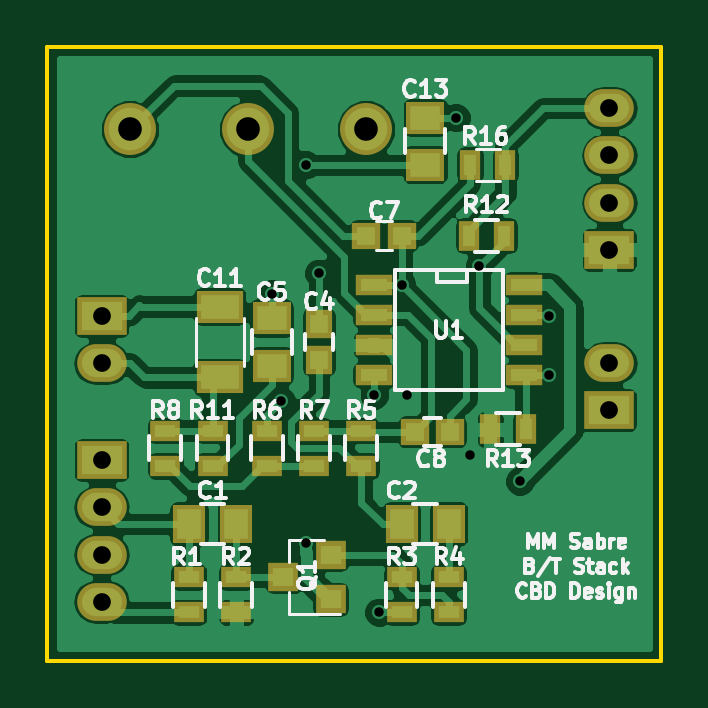
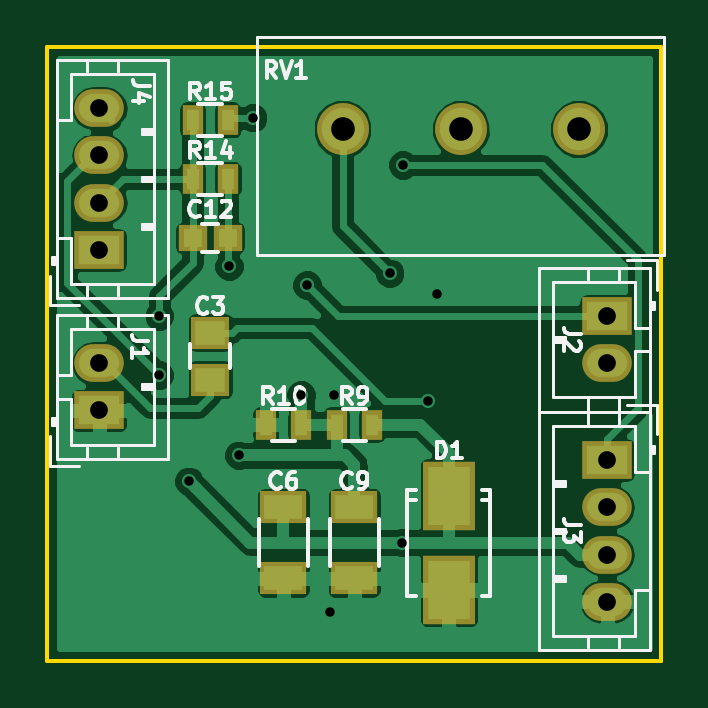
Circuit board: 10 layer files. Board 26.0 x 26.0 mm.
- bottom_copper: BT-B.Cu.gbl (43324 bytes)
- bottom_mask: BT-B.Mask.gbs (1417 bytes)
- paste: BT-B.Paste.gbp (912 bytes)
- bottom_silk: BT-B.SilkS.gbo (17417 bytes)
- outline: BT-Edge.Cuts.gko (515 bytes)
- top_copper: BT-F.Cu.gtl (65560 bytes)
- top_mask: BT-F.Mask.gts (2413 bytes)
- paste: BT-F.Paste.gtp (1908 bytes)
- top_silk: BT-F.SilkS.gto (26759 bytes)
- drill: BT.drl (669 bytes)

=== bottom_copper: BT-B.Cu.gbl (43324 bytes, source omitted) ===
=== bottom_mask: BT-B.Mask.gbs ===
G04 #@! TF.FileFunction,Soldermask,Bot*
%FSLAX46Y46*%
G04 Gerber Fmt 4.6, Leading zero omitted, Abs format (unit mm)*
G04 Created by KiCad (PCBNEW 4.0.4-1.fc24-product) date Mon Jun  4 16:00:14 2018*
%MOMM*%
%LPD*%
G01*
G04 APERTURE LIST*
%ADD10C,0.100000*%
%ADD11C,2.200000*%
%ADD12R,2.100000X1.600000*%
%ADD13O,2.100000X1.600000*%
%ADD14R,2.200860X2.899360*%
%ADD15R,1.650000X1.400000*%
%ADD16R,1.200000X1.150000*%
%ADD17R,0.900000X1.300000*%
%ADD18R,2.000000X1.400000*%
G04 APERTURE END LIST*
D10*
D11*
X158500000Y-89500000D03*
X153500000Y-89500000D03*
X148500000Y-89500000D03*
D12*
X168800000Y-101400000D03*
D13*
X168800000Y-99400000D03*
D12*
X168800000Y-94600000D03*
D13*
X168800000Y-92600000D03*
X168800000Y-90600000D03*
X168800000Y-88600000D03*
D14*
X154000000Y-105001020D03*
X154000000Y-108998980D03*
D12*
X147300000Y-103500000D03*
D13*
X147300000Y-105500000D03*
X147300000Y-107500000D03*
X147300000Y-109500000D03*
D15*
X164100000Y-98100000D03*
X164100000Y-100100000D03*
D16*
X164850000Y-94100000D03*
X163350000Y-94100000D03*
D17*
X157250000Y-102000000D03*
X158750000Y-102000000D03*
X160250000Y-102000000D03*
X161750000Y-102000000D03*
X164850000Y-91600000D03*
X163350000Y-91600000D03*
X163350000Y-89100000D03*
X164850000Y-89100000D03*
D18*
X161000000Y-105500000D03*
X161000000Y-108500000D03*
X158000000Y-105500000D03*
X158000000Y-108500000D03*
D12*
X147300000Y-97400000D03*
D13*
X147300000Y-99400000D03*
M02*

=== paste: BT-B.Paste.gbp ===
G04 #@! TF.FileFunction,Paste,Bot*
%FSLAX46Y46*%
G04 Gerber Fmt 4.6, Leading zero omitted, Abs format (unit mm)*
G04 Created by KiCad (PCBNEW 4.0.4-1.fc24-product) date Mon Jun  4 16:00:14 2018*
%MOMM*%
%LPD*%
G01*
G04 APERTURE LIST*
%ADD10C,0.100000*%
%ADD11R,1.800860X2.499360*%
%ADD12R,1.250000X1.000000*%
%ADD13R,0.800000X0.750000*%
%ADD14R,0.500000X0.900000*%
%ADD15R,1.600000X1.000000*%
G04 APERTURE END LIST*
D10*
D11*
X154000000Y-105001020D03*
X154000000Y-108998980D03*
D12*
X164100000Y-98100000D03*
X164100000Y-100100000D03*
D13*
X164850000Y-94100000D03*
X163350000Y-94100000D03*
D14*
X157250000Y-102000000D03*
X158750000Y-102000000D03*
X160250000Y-102000000D03*
X161750000Y-102000000D03*
X164850000Y-91600000D03*
X163350000Y-91600000D03*
X163350000Y-89100000D03*
X164850000Y-89100000D03*
D15*
X161000000Y-105500000D03*
X161000000Y-108500000D03*
X158000000Y-105500000D03*
X158000000Y-108500000D03*
M02*

=== bottom_silk: BT-B.SilkS.gbo (17417 bytes, source omitted) ===
=== outline: BT-Edge.Cuts.gko ===
G04 #@! TF.FileFunction,Profile,NP*
%FSLAX46Y46*%
G04 Gerber Fmt 4.6, Leading zero omitted, Abs format (unit mm)*
G04 Created by KiCad (PCBNEW 4.0.4-1.fc24-product) date Mon Jun  4 16:00:14 2018*
%MOMM*%
%LPD*%
G01*
G04 APERTURE LIST*
%ADD10C,0.100000*%
%ADD11C,0.150000*%
G04 APERTURE END LIST*
D10*
D11*
X145000000Y-112000000D02*
X145000000Y-86000000D01*
X171000000Y-112000000D02*
X145000000Y-112000000D01*
X171000000Y-86000000D02*
X171000000Y-112000000D01*
X145000000Y-86000000D02*
X171000000Y-86000000D01*
M02*

=== top_copper: BT-F.Cu.gtl (65560 bytes, source omitted) ===
=== top_mask: BT-F.Mask.gts ===
G04 #@! TF.FileFunction,Soldermask,Top*
%FSLAX46Y46*%
G04 Gerber Fmt 4.6, Leading zero omitted, Abs format (unit mm)*
G04 Created by KiCad (PCBNEW 4.0.4-1.fc24-product) date Mon Jun  4 16:00:14 2018*
%MOMM*%
%LPD*%
G01*
G04 APERTURE LIST*
%ADD10C,0.100000*%
%ADD11C,2.200000*%
%ADD12R,1.650000X1.400000*%
%ADD13R,1.300000X0.900000*%
%ADD14R,1.543000X0.908000*%
%ADD15R,1.300000X1.200000*%
%ADD16R,2.100000X1.600000*%
%ADD17O,2.100000X1.600000*%
%ADD18R,1.400000X1.650000*%
%ADD19R,1.200000X1.150000*%
%ADD20R,0.900000X1.300000*%
%ADD21R,2.000000X1.400000*%
%ADD22R,1.150000X1.200000*%
G04 APERTURE END LIST*
D10*
D11*
X158500000Y-89500000D03*
X153500000Y-89500000D03*
X148500000Y-89500000D03*
D12*
X154500000Y-99500000D03*
X154500000Y-97500000D03*
D13*
X152000000Y-102250000D03*
X152000000Y-103750000D03*
D12*
X161000000Y-89000000D03*
X161000000Y-91000000D03*
D14*
X165175000Y-96095000D03*
X165175000Y-97365000D03*
X165175000Y-98635000D03*
X165175000Y-99905000D03*
X158825000Y-99905000D03*
X158825000Y-98635000D03*
X158825000Y-97365000D03*
X158825000Y-96095000D03*
D15*
X157000000Y-109400000D03*
X157000000Y-107500000D03*
X155000000Y-108450000D03*
D16*
X168800000Y-101400000D03*
D17*
X168800000Y-99400000D03*
D16*
X168800000Y-94600000D03*
D17*
X168800000Y-92600000D03*
X168800000Y-90600000D03*
X168800000Y-88600000D03*
D16*
X147300000Y-103500000D03*
D17*
X147300000Y-105500000D03*
X147300000Y-107500000D03*
X147300000Y-109500000D03*
D18*
X153000000Y-106200000D03*
X151000000Y-106200000D03*
X162000000Y-106200000D03*
X160000000Y-106200000D03*
D19*
X160550000Y-102300000D03*
X162050000Y-102300000D03*
D13*
X151000000Y-108450000D03*
X151000000Y-109950000D03*
X153000000Y-108450000D03*
X153000000Y-109950000D03*
X160000000Y-108450000D03*
X160000000Y-109950000D03*
X162000000Y-108450000D03*
X162000000Y-109950000D03*
X158300000Y-102250000D03*
X158300000Y-103750000D03*
X154300000Y-103750000D03*
X154300000Y-102250000D03*
X156300000Y-103750000D03*
X156300000Y-102250000D03*
X150000000Y-102250000D03*
X150000000Y-103750000D03*
D20*
X164350000Y-94000000D03*
X162850000Y-94000000D03*
X163750000Y-102200000D03*
X165250000Y-102200000D03*
D21*
X152300000Y-100000000D03*
X152300000Y-97000000D03*
D16*
X147300000Y-97400000D03*
D17*
X147300000Y-99400000D03*
D19*
X160000000Y-94000000D03*
X158500000Y-94000000D03*
D20*
X164400000Y-91000000D03*
X162900000Y-91000000D03*
D22*
X156500000Y-99250000D03*
X156500000Y-97750000D03*
M02*

=== paste: BT-F.Paste.gtp ===
G04 #@! TF.FileFunction,Paste,Top*
%FSLAX46Y46*%
G04 Gerber Fmt 4.6, Leading zero omitted, Abs format (unit mm)*
G04 Created by KiCad (PCBNEW 4.0.4-1.fc24-product) date Mon Jun  4 16:00:14 2018*
%MOMM*%
%LPD*%
G01*
G04 APERTURE LIST*
%ADD10C,0.100000*%
%ADD11R,1.250000X1.000000*%
%ADD12R,0.900000X0.500000*%
%ADD13R,1.143000X0.508000*%
%ADD14R,0.900000X0.800000*%
%ADD15R,1.000000X1.250000*%
%ADD16R,0.800000X0.750000*%
%ADD17R,0.500000X0.900000*%
%ADD18R,1.600000X1.000000*%
%ADD19R,0.750000X0.800000*%
G04 APERTURE END LIST*
D10*
D11*
X154500000Y-99500000D03*
X154500000Y-97500000D03*
D12*
X152000000Y-102250000D03*
X152000000Y-103750000D03*
D11*
X161000000Y-89000000D03*
X161000000Y-91000000D03*
D13*
X165175000Y-96095000D03*
X165175000Y-97365000D03*
X165175000Y-98635000D03*
X165175000Y-99905000D03*
X158825000Y-99905000D03*
X158825000Y-98635000D03*
X158825000Y-97365000D03*
X158825000Y-96095000D03*
D14*
X157000000Y-109400000D03*
X157000000Y-107500000D03*
X155000000Y-108450000D03*
D15*
X153000000Y-106200000D03*
X151000000Y-106200000D03*
X162000000Y-106200000D03*
X160000000Y-106200000D03*
D16*
X160550000Y-102300000D03*
X162050000Y-102300000D03*
D12*
X151000000Y-108450000D03*
X151000000Y-109950000D03*
X153000000Y-108450000D03*
X153000000Y-109950000D03*
X160000000Y-108450000D03*
X160000000Y-109950000D03*
X162000000Y-108450000D03*
X162000000Y-109950000D03*
X158300000Y-102250000D03*
X158300000Y-103750000D03*
X154300000Y-103750000D03*
X154300000Y-102250000D03*
X156300000Y-103750000D03*
X156300000Y-102250000D03*
X150000000Y-102250000D03*
X150000000Y-103750000D03*
D17*
X164350000Y-94000000D03*
X162850000Y-94000000D03*
X163750000Y-102200000D03*
X165250000Y-102200000D03*
D18*
X152300000Y-100000000D03*
X152300000Y-97000000D03*
D16*
X160000000Y-94000000D03*
X158500000Y-94000000D03*
D17*
X164400000Y-91000000D03*
X162900000Y-91000000D03*
D19*
X156500000Y-99250000D03*
X156500000Y-97750000D03*
M02*

=== top_silk: BT-F.SilkS.gto (26759 bytes, source omitted) ===
=== drill: BT.drl ===
M48
;DRILL file {KiCad 4.0.4-1.fc24-product} date Mon Jun  4 16:00:21 2018
;FORMAT={3:3/ absolute / metric / suppress leading zeros}
FMAT,2
METRIC,TZ
T1C0.400
T2C0.750
T3C1.000
%
G90
G05
M71
T1
X154500Y-96450
X154900Y-101000
X155940Y-91000
X155970Y-106994
X156500Y-95600
X158850Y-100750
X159050Y-109950
X160000Y-96095
X160250Y-100750
X162300Y-89000
X162900Y-103300
X163300Y-95300
X165000Y-104400
X166250Y-97400
X166250Y-99900
T2
X147300Y-97400
X147300Y-99400
X147300Y-103500
X147300Y-105500
X147300Y-107500
X147300Y-109500
X168800Y-88600
X168800Y-90600
X168800Y-92600
X168800Y-94600
X168800Y-99400
X168800Y-101400
T3
X148500Y-89500
X153500Y-89500
X158500Y-89500
T0
M30

